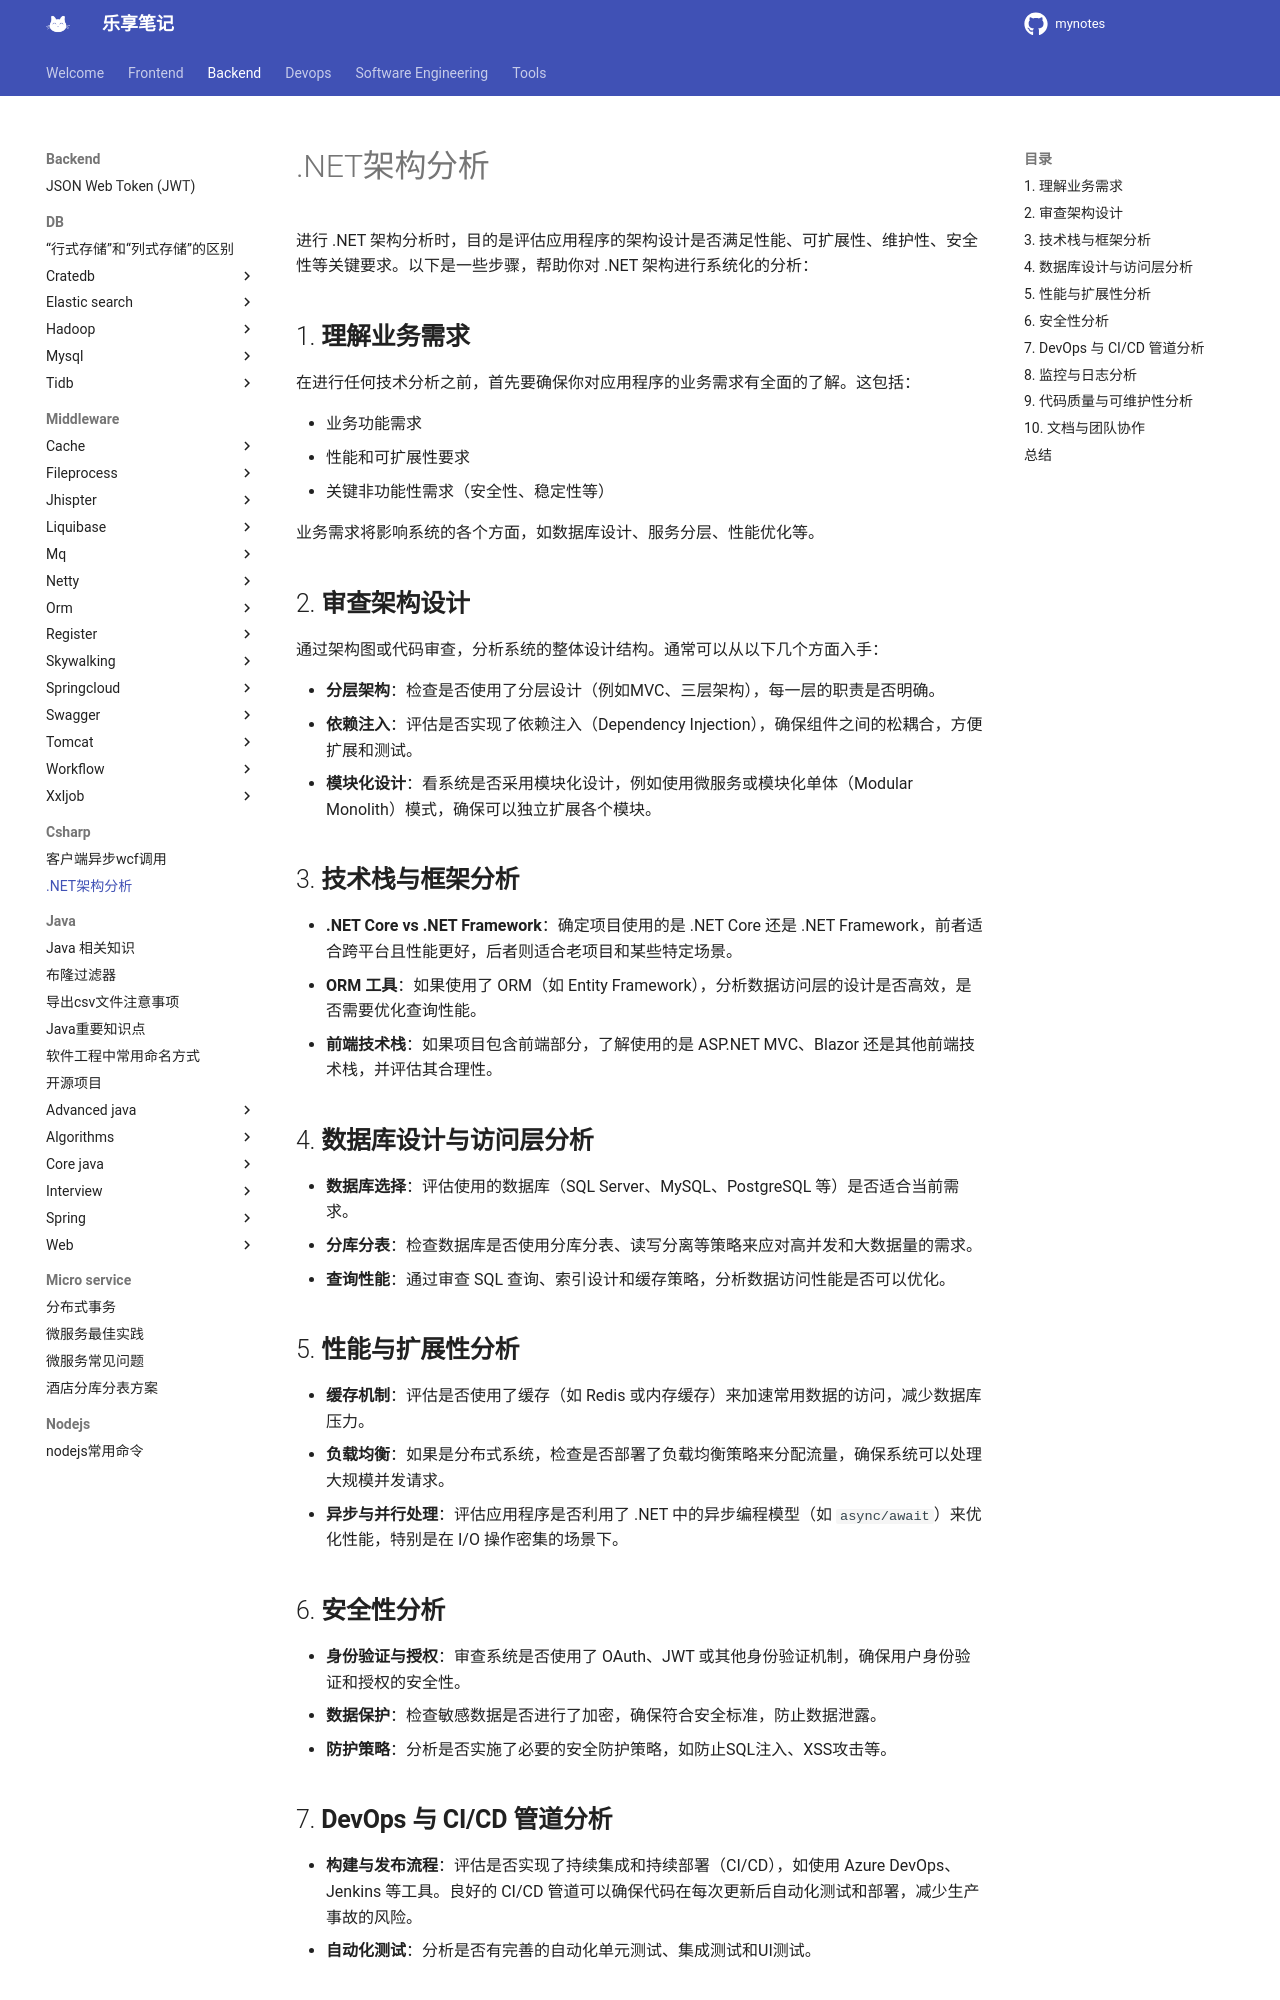

repository: jesshaw/mynotes · page: v1.3/Backend/csharp/net-architecture-analyze/index.html · generator: mkdocs

# .NET架构分析

进行 .NET 架构分析时，目的是评估应用程序的架构设计是否满足性能、可扩展性、维护性、安全性等关键要求。以下是一些步骤，帮助你对 .NET 架构进行系统化的分析：

## 1. **理解业务需求**

在进行任何技术分析之前，首先要确保你对应用程序的业务需求有全面的了解。这包括：

- 业务功能需求
- 性能和可扩展性要求
- 关键非功能性需求（安全性、稳定性等）

业务需求将影响系统的各个方面，如数据库设计、服务分层、性能优化等。

## 2. **审查架构设计**

通过架构图或代码审查，分析系统的整体设计结构。通常可以从以下几个方面入手：

- **分层架构**：检查是否使用了分层设计（例如MVC、三层架构），每一层的职责是否明确。
- **依赖注入**：评估是否实现了依赖注入（Dependency Injection），确保组件之间的松耦合，方便扩展和测试。
- **模块化设计**：看系统是否采用模块化设计，例如使用微服务或模块化单体（Modular Monolith）模式，确保可以独立扩展各个模块。

## 3. **技术栈与框架分析**

- **.NET Core vs .NET Framework**：确定项目使用的是 .NET Core 还是 .NET Framework，前者适合跨平台且性能更好，后者则适合老项目和某些特定场景。
- **ORM 工具**：如果使用了 ORM（如 Entity Framework），分析数据访问层的设计是否高效，是否需要优化查询性能。
- **前端技术栈**：如果项目包含前端部分，了解使用的是 ASP.NET MVC、Blazor 还是其他前端技术栈，并评估其合理性。

## 4. **数据库设计与访问层分析**

- **数据库选择**：评估使用的数据库（SQL Server、MySQL、PostgreSQL 等）是否适合当前需求。
- **分库分表**：检查数据库是否使用分库分表、读写分离等策略来应对高并发和大数据量的需求。
- **查询性能**：通过审查 SQL 查询、索引设计和缓存策略，分析数据访问性能是否可以优化。

## 5. **性能与扩展性分析**

- **缓存机制**：评估是否使用了缓存（如 Redis 或内存缓存）来加速常用数据的访问，减少数据库压力。
- **负载均衡**：如果是分布式系统，检查是否部署了负载均衡策略来分配流量，确保系统可以处理大规模并发请求。
- **异步与并行处理**：评估应用程序是否利用了 .NET 中的异步编程模型（如 `async/await`）来优化性能，特别是在 I/O 操作密集的场景下。

## 6. **安全性分析**

- **身份验证与授权**：审查系统是否使用了 OAuth、JWT 或其他身份验证机制，确保用户身份验证和授权的安全性。
- **数据保护**：检查敏感数据是否进行了加密，确保符合安全标准，防止数据泄露。
- **防护策略**：分析是否实施了必要的安全防护策略，如防止SQL注入、XSS攻击等。
